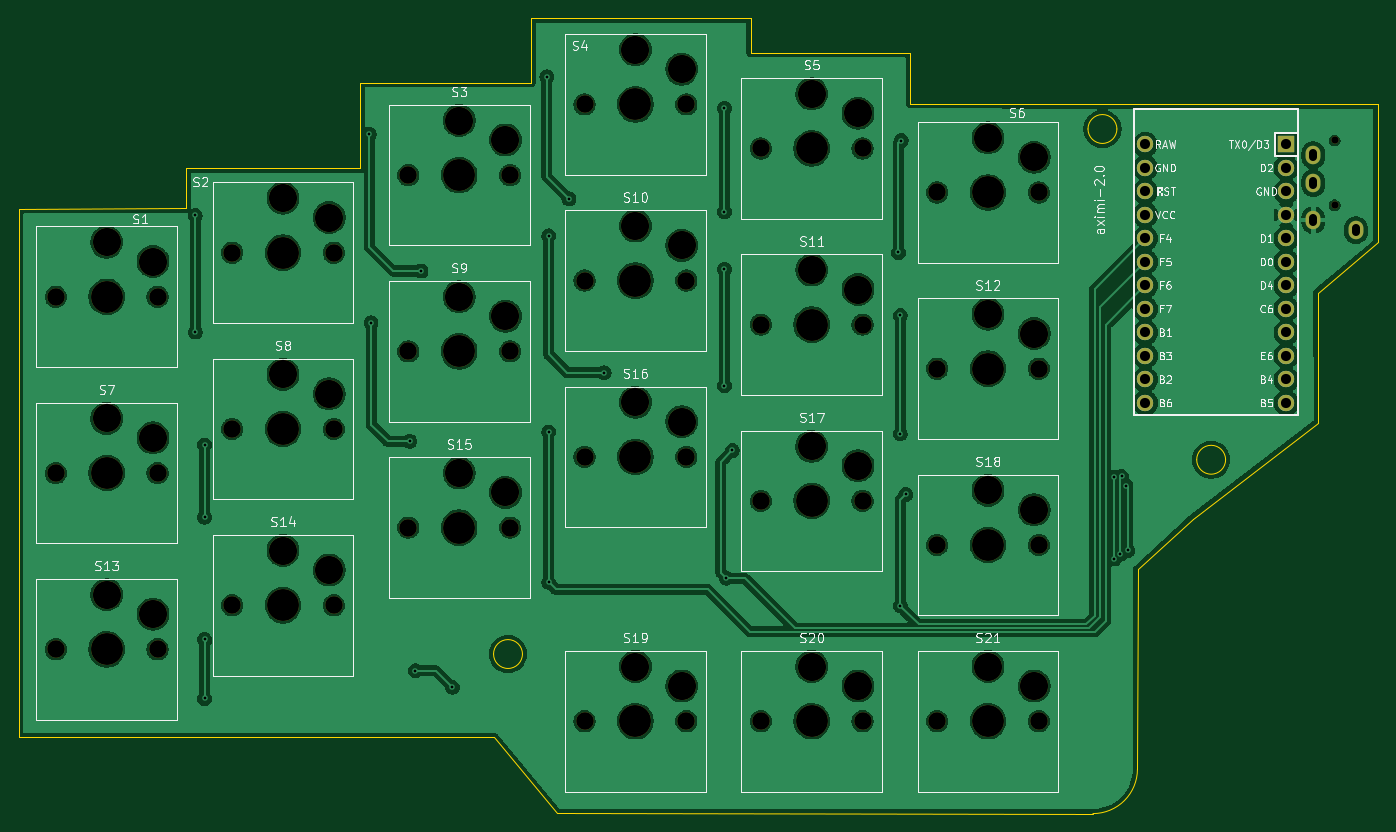
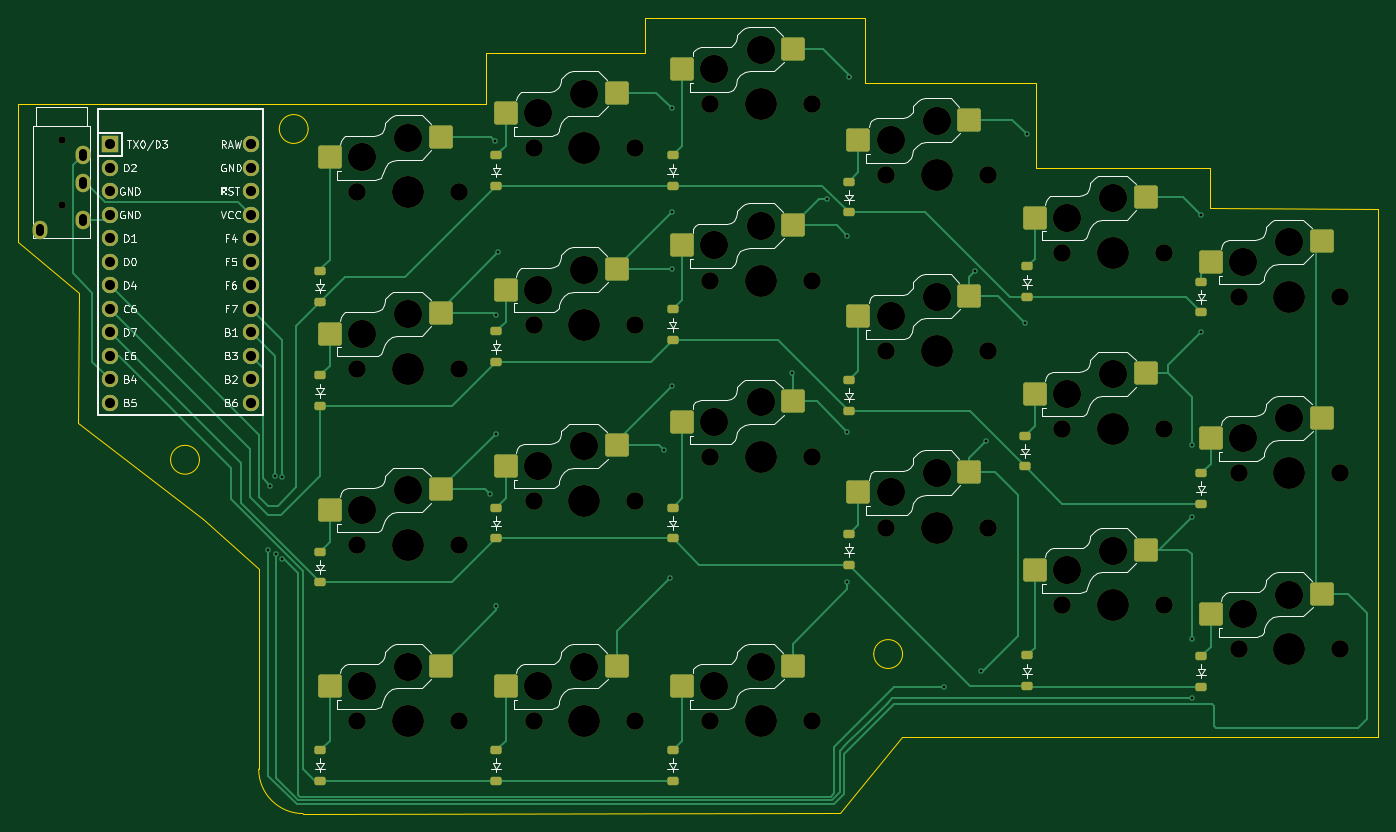
Circuit board: 9 layer files. Board 146.9 x 86.0 mm.
- bottom_copper: pcb-2-B_Cu.gbl (23411 bytes)
- bottom_mask: pcb-2-B_Mask.gbs (8758 bytes)
- bottom_silk: pcb-2-B_Silkscreen.gbo (78610 bytes)
- outline: pcb-2-Edge_Cuts.gm1 (2139 bytes)
- top_copper: pcb-2-F_Cu.gtl (308144 bytes)
- top_mask: pcb-2-F_Mask.gts (5092 bytes)
- top_silk: pcb-2-F_Silkscreen.gto (80947 bytes)
- drill: pcb-2-NPTH.drl (2268 bytes)
- drill: pcb-2-PTH.drl (1412 bytes)

=== bottom_copper: pcb-2-B_Cu.gbl (23411 bytes, source omitted) ===
=== bottom_mask: pcb-2-B_Mask.gbs (8758 bytes, source omitted) ===
=== bottom_silk: pcb-2-B_Silkscreen.gbo (78610 bytes, source omitted) ===
=== outline: pcb-2-Edge_Cuts.gm1 ===
G04 #@! TF.GenerationSoftware,KiCad,Pcbnew,10.0.3*
G04 #@! TF.CreationDate,2026-06-02T13:38:18+05:45*
G04 #@! TF.ProjectId,pcb-2,7063622d-322e-46b6-9963-61645f706362,rev?*
G04 #@! TF.SameCoordinates,Original*
G04 #@! TF.FileFunction,Profile,NP*
%FSLAX46Y46*%
G04 Gerber Fmt 4.6, Leading zero omitted, Abs format (unit mm)*
G04 Created by KiCad (PCBNEW 10.0.3) date 2026-06-02 13:38:18*
%MOMM*%
%LPD*%
G01*
G04 APERTURE LIST*
G04 #@! TA.AperFunction,Profile*
%ADD10C,0.050000*%
G04 #@! TD*
G04 APERTURE END LIST*
D10*
X38100000Y-42862500D02*
X38100000Y-100012500D01*
X38100000Y-42862500D02*
X56200000Y-42800000D01*
X38100000Y-100012500D02*
X89500000Y-100014440D01*
X56200000Y-42800000D02*
X56250000Y-38500000D01*
X56250000Y-38500000D02*
X75000000Y-38500000D01*
X75000000Y-29250000D02*
X93500000Y-29250000D01*
X75000000Y-38500000D02*
X75000000Y-29250000D01*
X89500000Y-100014440D02*
X96250000Y-108200000D01*
X92560775Y-91000000D02*
G75*
G02*
X89439225Y-91000000I-1560775J0D01*
G01*
X89439225Y-91000000D02*
G75*
G02*
X92560775Y-91000000I1560775J0D01*
G01*
X93500000Y-22250000D02*
X117250000Y-22250000D01*
X93500000Y-29250000D02*
X93500000Y-22250000D01*
X96250000Y-108200000D02*
X154225887Y-108245887D01*
X117250000Y-22250000D02*
X117250000Y-26000000D01*
X117250000Y-26000000D02*
X134500000Y-26000000D01*
X134500000Y-26000000D02*
X134500000Y-31500000D01*
X134500000Y-31500000D02*
X178600000Y-31600000D01*
X156810775Y-34250000D02*
G75*
G02*
X153689225Y-34250000I-1560775J0D01*
G01*
X153689225Y-34250000D02*
G75*
G02*
X156810775Y-34250000I1560775J0D01*
G01*
X159035887Y-103435887D02*
G75*
G02*
X154225887Y-108245887I-4809987J-13D01*
G01*
X159035887Y-103435887D02*
X159044113Y-81850189D01*
X165000000Y-76400000D02*
X159044113Y-81850189D01*
X168560775Y-70000000D02*
G75*
G02*
X165439225Y-70000000I-1560775J0D01*
G01*
X165439225Y-70000000D02*
G75*
G02*
X168560775Y-70000000I1560775J0D01*
G01*
X178500000Y-52000000D02*
X178600000Y-66000000D01*
X178600000Y-31600000D02*
X185000000Y-31600000D01*
X178600000Y-66000000D02*
X165000000Y-76400000D01*
X185000000Y-31600000D02*
X185000000Y-46500000D01*
X185000000Y-46500000D02*
X178500000Y-52000000D01*
M02*

=== top_copper: pcb-2-F_Cu.gtl (308144 bytes, source omitted) ===
=== top_mask: pcb-2-F_Mask.gts ===
G04 #@! TF.GenerationSoftware,KiCad,Pcbnew,10.0.3*
G04 #@! TF.CreationDate,2026-06-02T13:38:18+05:45*
G04 #@! TF.ProjectId,pcb-2,7063622d-322e-46b6-9963-61645f706362,rev?*
G04 #@! TF.SameCoordinates,Original*
G04 #@! TF.FileFunction,Soldermask,Top*
G04 #@! TF.FilePolarity,Negative*
%FSLAX46Y46*%
G04 Gerber Fmt 4.6, Leading zero omitted, Abs format (unit mm)*
G04 Created by KiCad (PCBNEW 10.0.3) date 2026-06-02 13:38:18*
%MOMM*%
%LPD*%
G01*
G04 APERTURE LIST*
%ADD10C,1.900000*%
%ADD11C,3.050000*%
%ADD12C,3.450000*%
%ADD13C,0.800000*%
%ADD14O,1.600000X2.000000*%
%ADD15R,1.752600X1.752600*%
%ADD16C,1.752600*%
G04 APERTURE END LIST*
D10*
G04 #@! TO.C,S9*
X80225000Y-58287500D03*
D11*
X85725000Y-52387500D03*
D12*
X85725000Y-58287500D03*
D11*
X90725000Y-54487500D03*
D10*
X91225000Y-58287500D03*
G04 #@! TD*
G04 #@! TO.C,S16*
X99275000Y-69687500D03*
D11*
X104775000Y-63787500D03*
D12*
X104775000Y-69687500D03*
D11*
X109775000Y-65887500D03*
D10*
X110275000Y-69687500D03*
G04 #@! TD*
G04 #@! TO.C,S20*
X118325000Y-98262500D03*
D11*
X123825000Y-92362500D03*
D12*
X123825000Y-98262500D03*
D11*
X128825000Y-94462500D03*
D10*
X129325000Y-98262500D03*
G04 #@! TD*
G04 #@! TO.C,S5*
X118325000Y-36350000D03*
D11*
X123825000Y-30450000D03*
D12*
X123825000Y-36350000D03*
D11*
X128825000Y-32550000D03*
D10*
X129325000Y-36350000D03*
G04 #@! TD*
G04 #@! TO.C,S7*
X42125000Y-71437500D03*
D11*
X47625000Y-65537500D03*
D12*
X47625000Y-71437500D03*
D11*
X52625000Y-67637500D03*
D10*
X53125000Y-71437500D03*
G04 #@! TD*
G04 #@! TO.C,S2*
X61175000Y-47625000D03*
D11*
X66675000Y-41725000D03*
D12*
X66675000Y-47625000D03*
D11*
X71675000Y-43825000D03*
D10*
X72175000Y-47625000D03*
G04 #@! TD*
G04 #@! TO.C,S1*
X42125000Y-52387500D03*
D11*
X47625000Y-46487500D03*
D12*
X47625000Y-52387500D03*
D11*
X52625000Y-48587500D03*
D10*
X53125000Y-52387500D03*
G04 #@! TD*
G04 #@! TO.C,S12*
X137375000Y-60162500D03*
D11*
X142875000Y-54262500D03*
D12*
X142875000Y-60162500D03*
D11*
X147875000Y-56362500D03*
D10*
X148375000Y-60162500D03*
G04 #@! TD*
G04 #@! TO.C,S15*
X80225000Y-77337500D03*
D11*
X85725000Y-71437500D03*
D12*
X85725000Y-77337500D03*
D11*
X90725000Y-73537500D03*
D10*
X91225000Y-77337500D03*
G04 #@! TD*
G04 #@! TO.C,S10*
X99275000Y-50637500D03*
D11*
X104775000Y-44737500D03*
D12*
X104775000Y-50637500D03*
D11*
X109775000Y-46837500D03*
D10*
X110275000Y-50637500D03*
G04 #@! TD*
G04 #@! TO.C,S14*
X61175000Y-85725000D03*
D11*
X66675000Y-79825000D03*
D12*
X66675000Y-85725000D03*
D11*
X71675000Y-81925000D03*
D10*
X72175000Y-85725000D03*
G04 #@! TD*
G04 #@! TO.C,S19*
X99275000Y-98262500D03*
D11*
X104775000Y-92362500D03*
D12*
X104775000Y-98262500D03*
D11*
X109775000Y-94462500D03*
D10*
X110275000Y-98262500D03*
G04 #@! TD*
G04 #@! TO.C,S21*
X137375000Y-98262500D03*
D11*
X142875000Y-92362500D03*
D12*
X142875000Y-98262500D03*
D11*
X147875000Y-94462500D03*
D10*
X148375000Y-98262500D03*
G04 #@! TD*
G04 #@! TO.C,S8*
X61175000Y-66675000D03*
D11*
X66675000Y-60775000D03*
D12*
X66675000Y-66675000D03*
D11*
X71675000Y-62875000D03*
D10*
X72175000Y-66675000D03*
G04 #@! TD*
G04 #@! TO.C,S4*
X99275000Y-31587500D03*
D11*
X104775000Y-25687500D03*
D12*
X104775000Y-31587500D03*
D11*
X109775000Y-27787500D03*
D10*
X110275000Y-31587500D03*
G04 #@! TD*
G04 #@! TO.C,S13*
X42125000Y-90487500D03*
D11*
X47625000Y-84587500D03*
D12*
X47625000Y-90487500D03*
D11*
X52625000Y-86687500D03*
D10*
X53125000Y-90487500D03*
G04 #@! TD*
G04 #@! TO.C,S18*
X137375000Y-79212500D03*
D11*
X142875000Y-73312500D03*
D12*
X142875000Y-79212500D03*
D11*
X147875000Y-75412500D03*
D10*
X148375000Y-79212500D03*
G04 #@! TD*
G04 #@! TO.C,S3*
X80225000Y-39237500D03*
D11*
X85725000Y-33337500D03*
D12*
X85725000Y-39237500D03*
D11*
X90725000Y-35437500D03*
D10*
X91225000Y-39237500D03*
G04 #@! TD*
G04 #@! TO.C,S6*
X137375000Y-41112500D03*
D11*
X142875000Y-35212500D03*
D12*
X142875000Y-41112500D03*
D11*
X147875000Y-37312500D03*
D10*
X148375000Y-41112500D03*
G04 #@! TD*
G04 #@! TO.C,S17*
X118325000Y-74450000D03*
D11*
X123825000Y-68550000D03*
D12*
X123825000Y-74450000D03*
D11*
X128825000Y-70650000D03*
D10*
X129325000Y-74450000D03*
G04 #@! TD*
G04 #@! TO.C,S11*
X118325000Y-55400000D03*
D11*
X123825000Y-49500000D03*
D12*
X123825000Y-55400000D03*
D11*
X128825000Y-51600000D03*
D10*
X129325000Y-55400000D03*
G04 #@! TD*
D13*
G04 #@! TO.C,U2*
X180340000Y-42487500D03*
X180340000Y-35487500D03*
D14*
X182640000Y-45187500D03*
X178040000Y-44087500D03*
X178040000Y-40087500D03*
X178040000Y-37087500D03*
G04 #@! TD*
D15*
G04 #@! TO.C,U1*
X175120000Y-35920000D03*
D16*
X175120000Y-38460000D03*
X175120000Y-41000000D03*
X175120000Y-43540000D03*
X175120000Y-46080000D03*
X175120000Y-48620000D03*
X175120000Y-51160000D03*
X175120000Y-53700000D03*
X175120000Y-56240000D03*
X175120000Y-58780000D03*
X175120000Y-61320000D03*
X175120000Y-63860000D03*
X159880000Y-63860000D03*
X159880000Y-61320000D03*
X159880000Y-58780000D03*
X159880000Y-56240000D03*
X159880000Y-53700000D03*
X159880000Y-51160000D03*
X159880000Y-48620000D03*
X159880000Y-46080000D03*
X159880000Y-43540000D03*
X159880000Y-41000000D03*
X159880000Y-38460000D03*
X159880000Y-35920000D03*
G04 #@! TD*
M02*

=== top_silk: pcb-2-F_Silkscreen.gto (80947 bytes, source omitted) ===
=== drill: pcb-2-NPTH.drl ===
M48
; DRILL file KiCad 10.0.3 date 2026-06-02T13:38:18
; FORMAT={-:-/ absolute / metric / decimal}
; #@! TF.CreationDate,2026-06-02T13:38:18+05:45
; #@! TF.GenerationSoftware,Kicad,Pcbnew,10.0.3
; #@! TF.FileFunction,NonPlated,1,2,NPTH
FMAT,2
METRIC
; #@! TA.AperFunction,NonPlated,NPTH,ComponentDrill
T1C0.800
; #@! TA.AperFunction,NonPlated,NPTH,ComponentDrill
T2C1.900
; #@! TA.AperFunction,NonPlated,NPTH,ComponentDrill
T3C3.050
; #@! TA.AperFunction,NonPlated,NPTH,ComponentDrill
T4C3.450
%
G90
G05
T1
X180.34Y-35.487
X180.34Y-42.487
T2
X42.125Y-52.387
X42.125Y-71.438
X42.125Y-90.487
X53.125Y-52.387
X53.125Y-71.438
X53.125Y-90.487
X61.175Y-47.625
X61.175Y-66.675
X61.175Y-85.725
X72.175Y-47.625
X72.175Y-66.675
X72.175Y-85.725
X80.225Y-39.237
X80.225Y-58.287
X80.225Y-77.337
X91.225Y-39.237
X91.225Y-58.287
X91.225Y-77.337
X99.275Y-31.587
X99.275Y-50.637
X99.275Y-69.688
X99.275Y-98.262
X110.275Y-31.587
X110.275Y-50.637
X110.275Y-69.688
X110.275Y-98.262
X118.325Y-36.35
X118.325Y-55.4
X118.325Y-74.45
X118.325Y-98.262
X129.325Y-36.35
X129.325Y-55.4
X129.325Y-74.45
X129.325Y-98.262
X137.375Y-41.112
X137.375Y-60.162
X137.375Y-79.212
X137.375Y-98.262
X148.375Y-41.112
X148.375Y-60.162
X148.375Y-79.212
X148.375Y-98.262
T3
X47.625Y-46.487
X47.625Y-65.537
X47.625Y-84.587
X52.625Y-48.587
X52.625Y-67.638
X52.625Y-86.688
X66.675Y-41.725
X66.675Y-60.775
X66.675Y-79.825
X71.675Y-43.825
X71.675Y-62.875
X71.675Y-81.925
X85.725Y-33.337
X85.725Y-52.387
X85.725Y-71.438
X90.725Y-35.438
X90.725Y-54.487
X90.725Y-73.537
X104.775Y-25.688
X104.775Y-44.737
X104.775Y-63.787
X104.775Y-92.362
X109.775Y-27.787
X109.775Y-46.837
X109.775Y-65.888
X109.775Y-94.462
X123.825Y-30.45
X123.825Y-49.5
X123.825Y-68.55
X123.825Y-92.362
X128.825Y-32.55
X128.825Y-51.6
X128.825Y-70.65
X128.825Y-94.462
X142.875Y-35.212
X142.875Y-54.262
X142.875Y-73.312
X142.875Y-92.362
X147.875Y-37.312
X147.875Y-56.362
X147.875Y-75.412
X147.875Y-94.462
T4
X47.625Y-52.387
X47.625Y-71.438
X47.625Y-90.487
X66.675Y-47.625
X66.675Y-66.675
X66.675Y-85.725
X85.725Y-39.237
X85.725Y-58.287
X85.725Y-77.337
X104.775Y-31.587
X104.775Y-50.637
X104.775Y-69.688
X104.775Y-98.262
X123.825Y-36.35
X123.825Y-55.4
X123.825Y-74.45
X123.825Y-98.262
X142.875Y-41.112
X142.875Y-60.162
X142.875Y-79.212
X142.875Y-98.262
M30

=== drill: pcb-2-PTH.drl ===
M48
; DRILL file KiCad 10.0.3 date 2026-06-02T13:38:18
; FORMAT={-:-/ absolute / metric / decimal}
; #@! TF.CreationDate,2026-06-02T13:38:18+05:45
; #@! TF.GenerationSoftware,Kicad,Pcbnew,10.0.3
; #@! TF.FileFunction,Plated,1,2,PTH
FMAT,2
METRIC
; #@! TA.AperFunction,Plated,PTH,ViaDrill
T1C0.300
; #@! TA.AperFunction,Plated,PTH,ComponentDrill
T2C0.900
; #@! TA.AperFunction,Plated,PTH,ComponentDrill
T3C1.092
%
G90
G05
T1
X57.2Y-43.6
X57.2Y-56.2
X58.2Y-68.4
X58.2Y-76.2
X58.2Y-89.4
X58.2Y-95.8
X76.0Y-34.8
X76.2Y-55.2
X80.4Y-68.0
X81.0Y-92.8
X81.6Y-49.6
X85.0Y-94.6
X95.2Y-28.6
X95.4Y-45.8
X95.4Y-67.0
X95.4Y-83.25
X97.6Y-41.8
X101.4Y-60.6
X114.4Y-32.0
X114.4Y-43.2
X114.4Y-49.4
X114.4Y-62.0
X114.6Y-82.8
X115.25Y-69.0
X133.2Y-47.6
X133.4Y-54.4
X133.4Y-67.2
X133.412Y-85.787
X133.5Y-35.5
X134.0Y-73.75
X156.524Y-71.876
X156.524Y-80.724
X157.2Y-80.2
X157.319Y-71.787
X157.8Y-72.8
X158.0Y-79.8
T3
X159.88Y-35.92
X159.88Y-38.46
X159.88Y-41.0
X159.88Y-43.54
X159.88Y-46.08
X159.88Y-48.62
X159.88Y-51.16
X159.88Y-53.7
X159.88Y-56.24
X159.88Y-58.78
X159.88Y-61.32
X159.88Y-63.86
X175.12Y-35.92
X175.12Y-38.46
X175.12Y-41.0
X175.12Y-43.54
X175.12Y-46.08
X175.12Y-48.62
X175.12Y-51.16
X175.12Y-53.7
X175.12Y-56.24
X175.12Y-58.78
X175.12Y-61.32
X175.12Y-63.86
T2
X178.04Y-37.288G85X178.04Y-36.887
G05
X178.04Y-40.288G85X178.04Y-39.887
G05
X178.04Y-44.288G85X178.04Y-43.887
G05
X182.64Y-45.387G85X182.64Y-44.987
G05
M30
